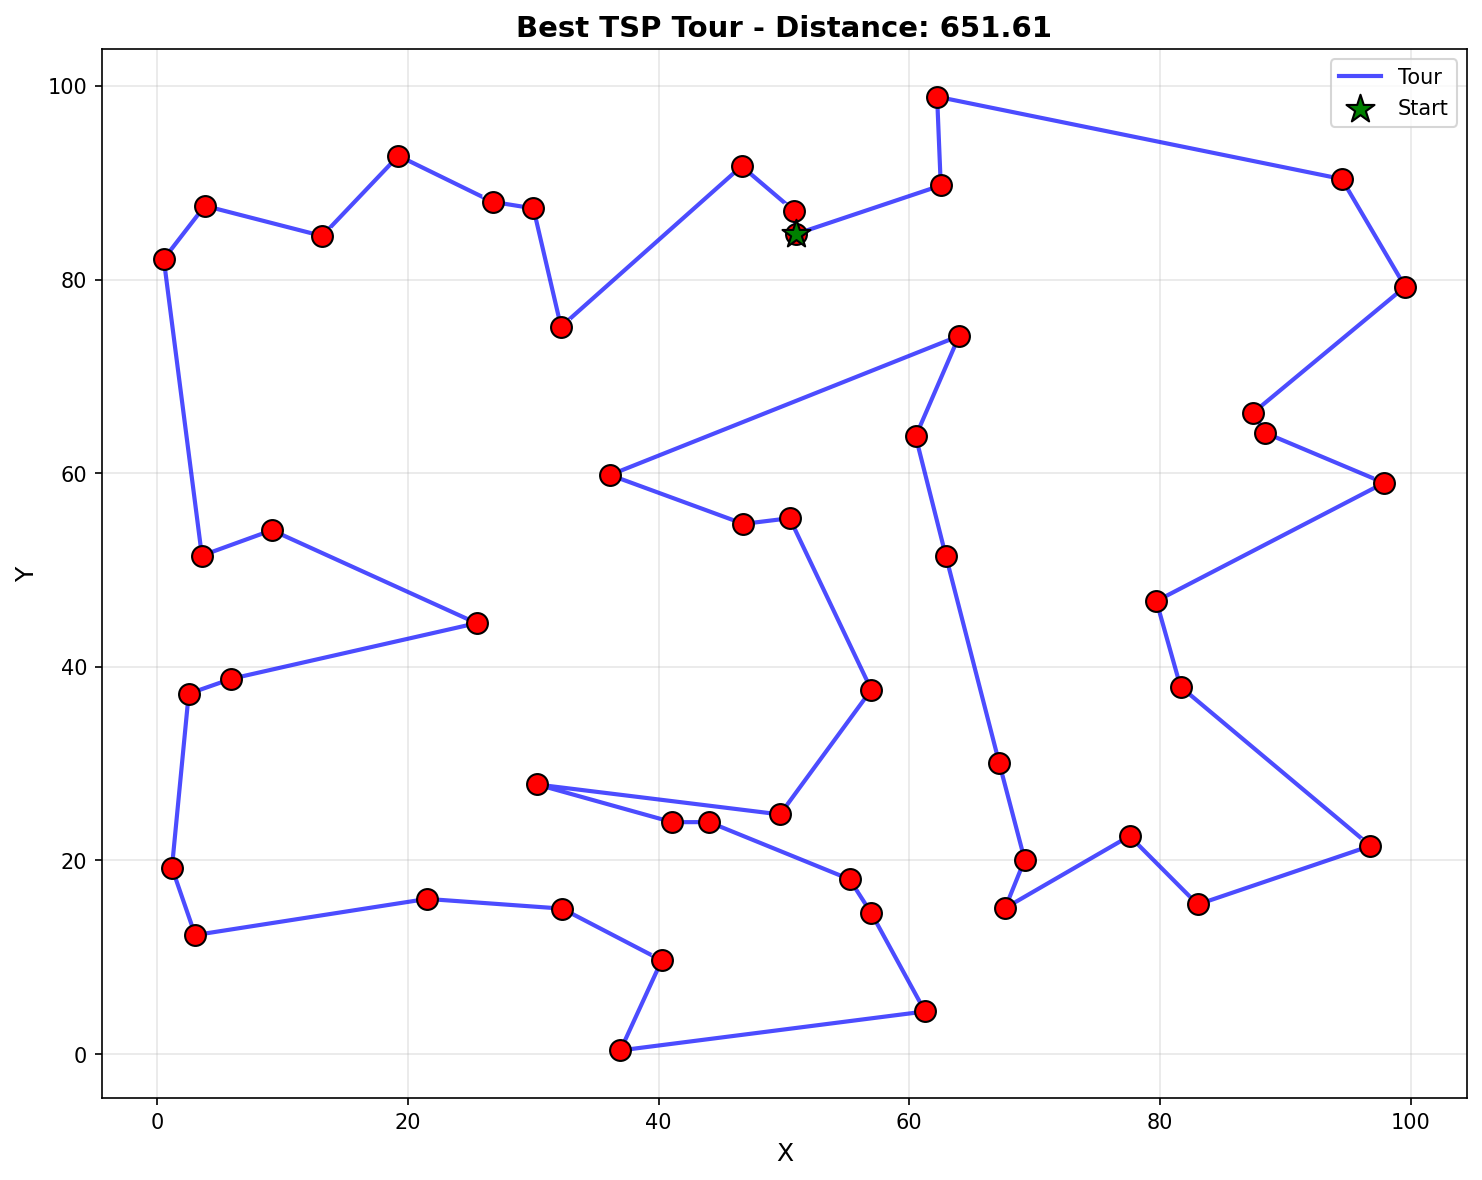

The table this chart was drawn from, first rows:
position, city_id
0, 21
1, 24
2, 13
3, 47
4, 2
5, 20
6, 40
7, 37
8, 45
9, 3
10, 12
11, 23
12, 6
13, 26
14, 48
15, 16
16, 49
17, 10
18, 27
19, 33
20, 18
21, 11
22, 39
23, 41
24, 32
25, 44
26, 5
27, 15
28, 43
29, 7
30, 46
31, 25
32, 22
33, 30
34, 14
35, 35
36, 17
37, 31
38, 1
39, 19
40, 34
41, 28
42, 4
43, 29
44, 42
45, 36
46, 8
47, 38
48, 9
49, 0
# Total distance: 651.6074
